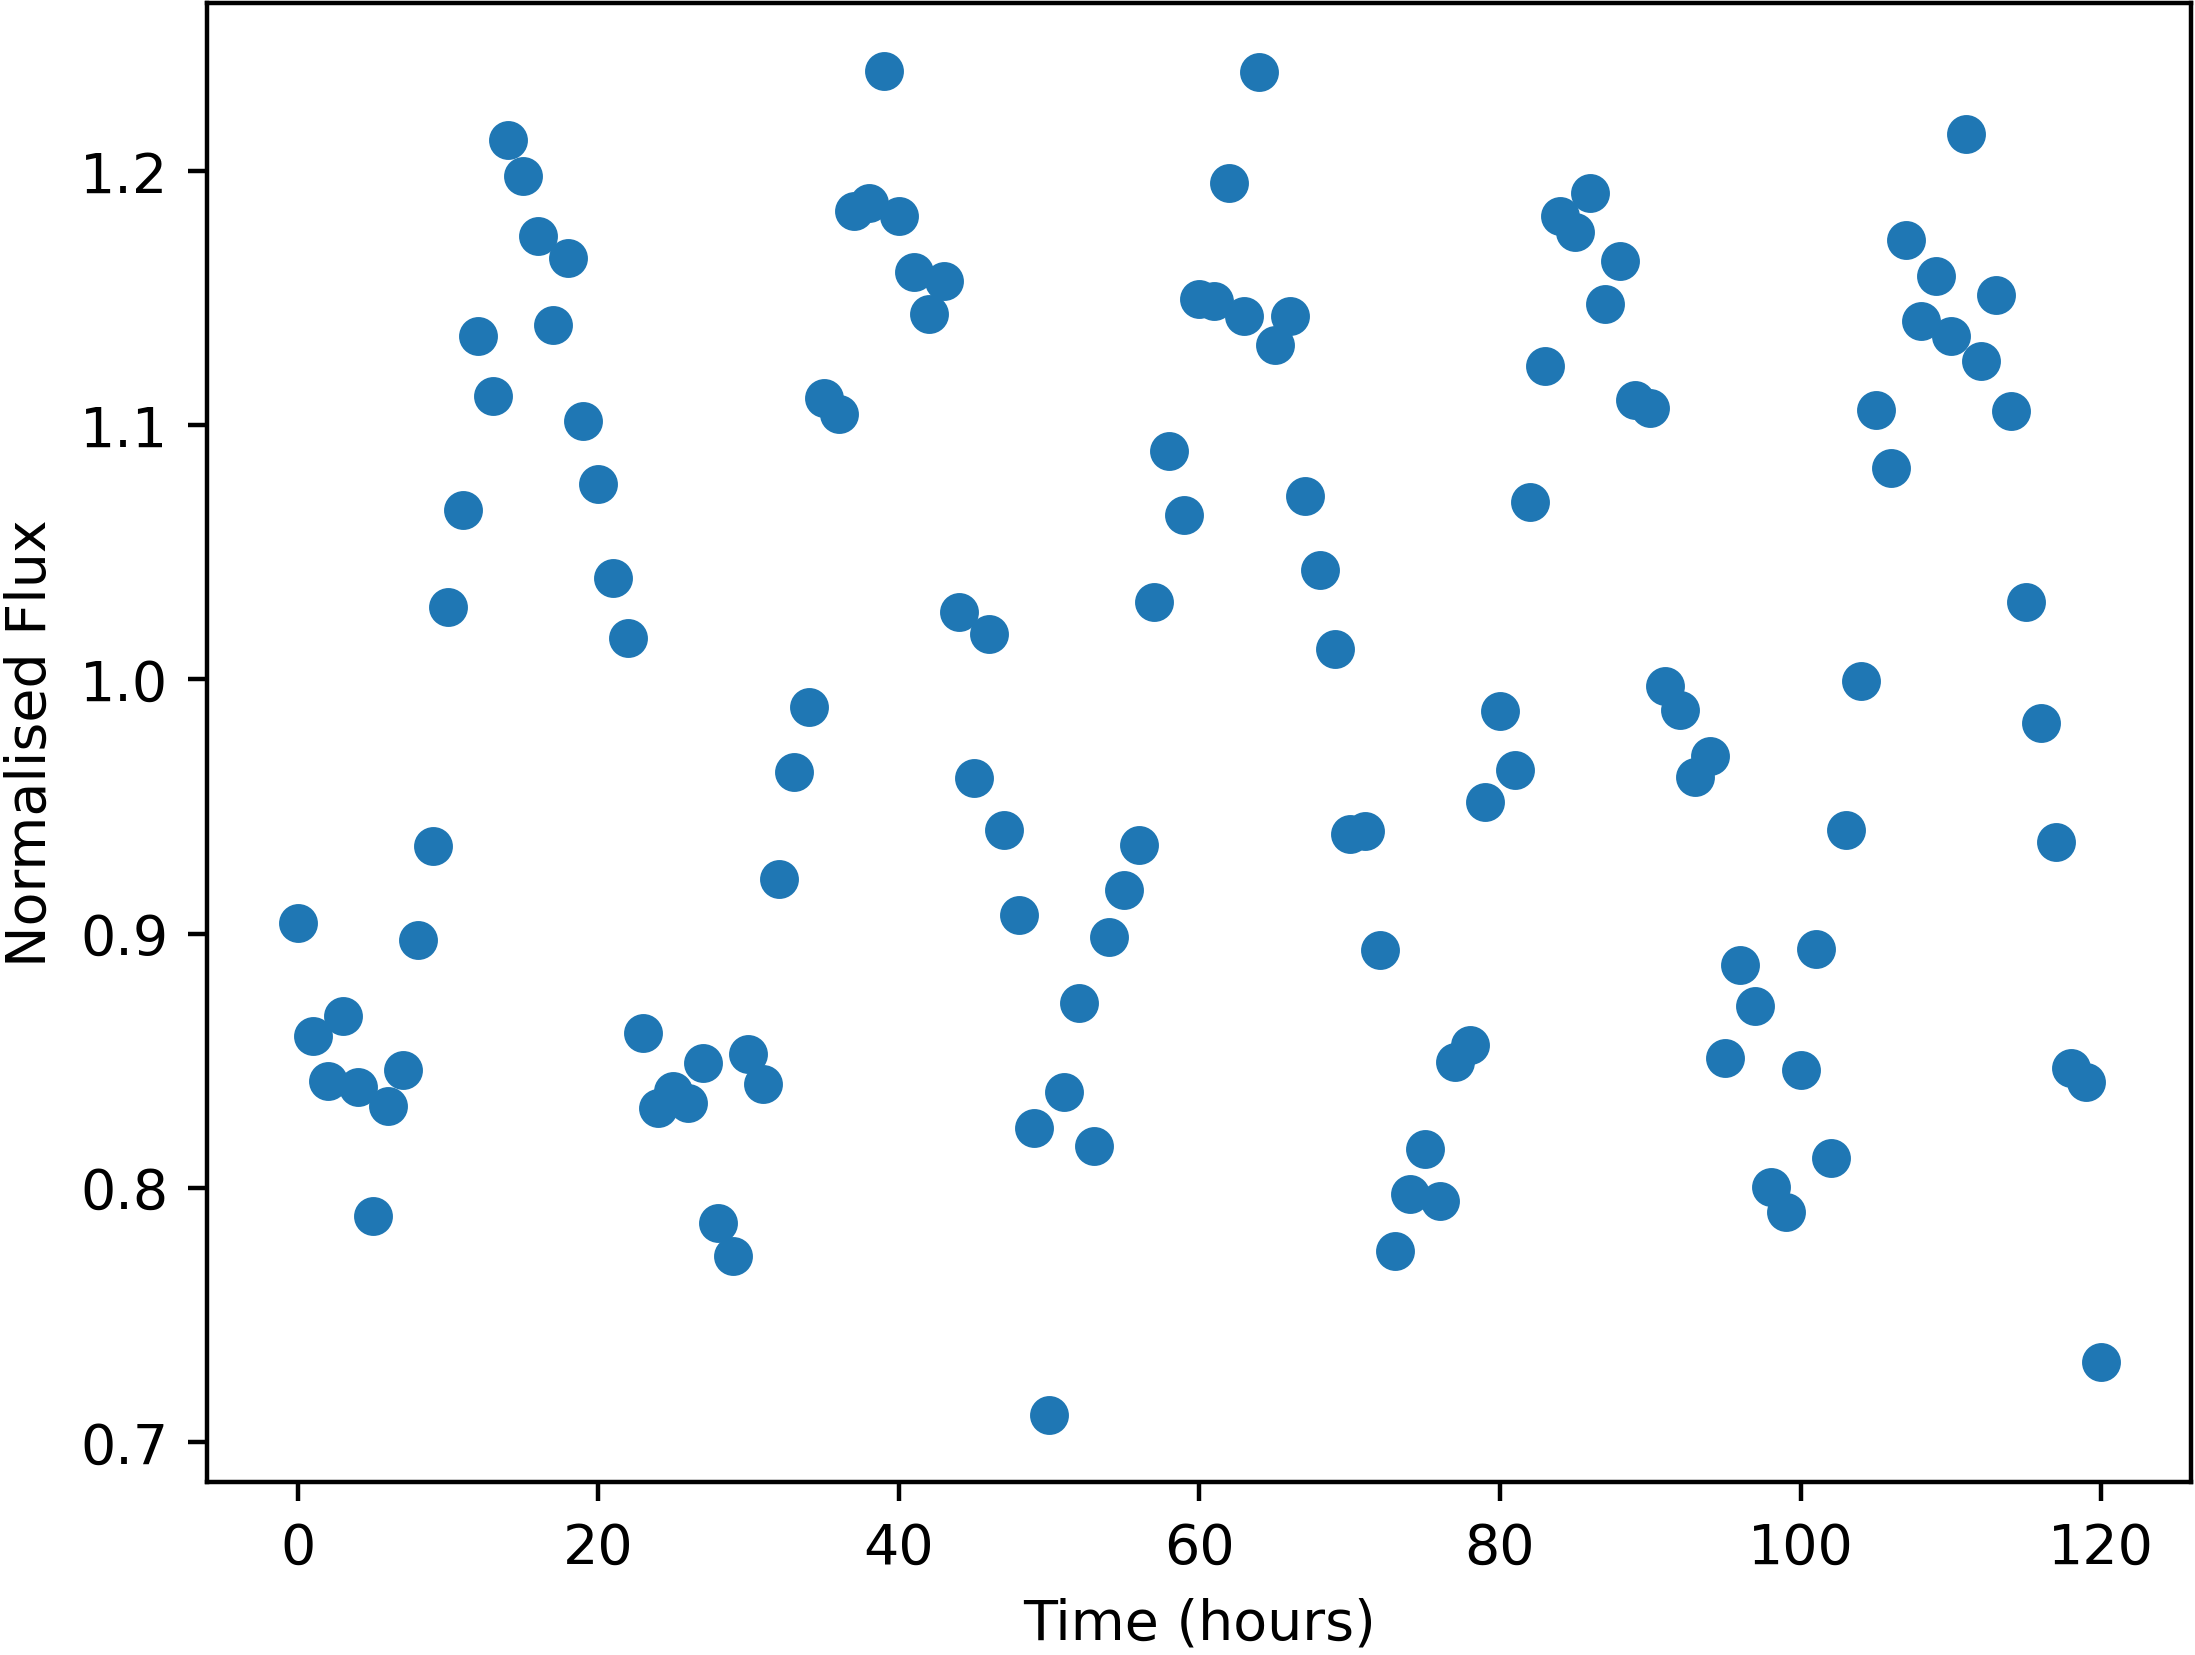

The data file committed next to this chart (first rows):
Time, NormalisedFlux
0.0, 0.9043
1.0, 0.8597
2.0, 0.842
3.0, 0.8676
4.0, 0.8398
5.0, 0.7887
6.0, 0.8321
7.0, 0.8465
8.0, 0.8976
9.0, 0.9344
10.0, 1.028
11.0, 1.067
12.0, 1.135
13.0, 1.111
14.0, 1.212
15.0, 1.198
16.0, 1.174
17.0, 1.139
18.0, 1.166
19.0, 1.102
20.0, 1.077
21.0, 1.04
22.0, 1.016
23.0, 0.861
24.0, 0.8313
25.0, 0.838
26.0, 0.8332
27.0, 0.8493
28.0, 0.786
29.0, 0.7733
30.0, 0.8525
31.0, 0.8407
32.0, 0.9215
33.0, 0.9634
34.0, 0.989
35.0, 1.111
36.0, 1.104
37.0, 1.184
38.0, 1.188
39.0, 1.24
40.0, 1.182
41.0, 1.16
42.0, 1.144
43.0, 1.157
44.0, 1.027
45.0, 0.9611
46.0, 1.018
47.0, 0.9408
48.0, 0.9075
49.0, 0.8236
50.0, 0.7107
51.0, 0.8377
52.0, 0.8727
53.0, 0.8164
54.0, 0.8986
55.0, 0.9172
56.0, 0.935
57.0, 1.031
58.0, 1.09
59.0, 1.065
... 61 more rows
